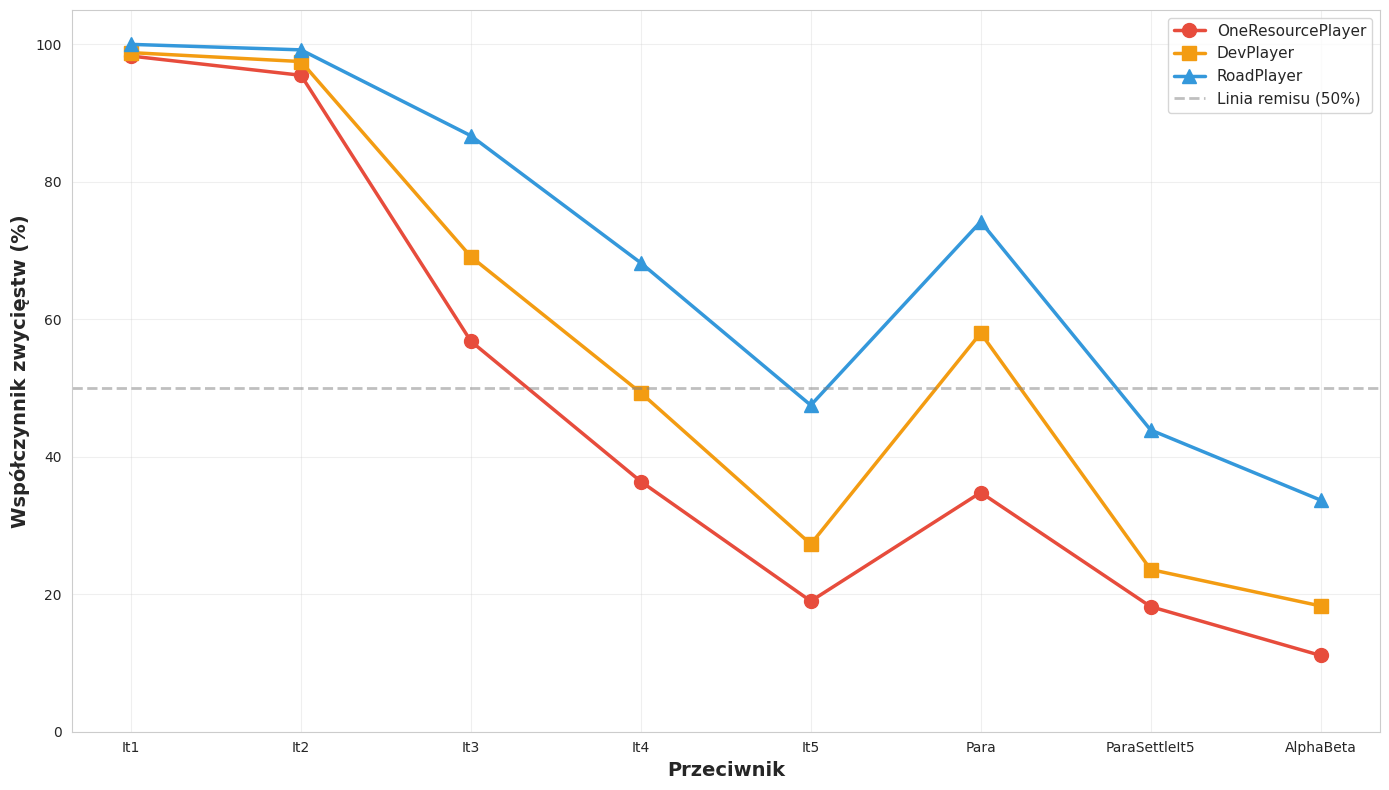

Generate this figure with matplotlib:
#!/usr/bin/env python3
"""
Skrypt do wizualizacji wyników Scenariusza 4: Porównanie wszystkich strategii wyspecjalizowanych.

Użycie:
    python utils/visualize_scenario4_all_specialized.py --output-dir docs/
"""

import argparse
from pathlib import Path
import matplotlib.pyplot as plt
import numpy as np
import seaborn as sns

# Konfiguracja stylu
sns.set_style("whitegrid")
plt.rcParams['figure.figsize'] = (14, 8)
plt.rcParams['font.size'] = 10

# Dane z eksperymentów - wszystkie 3 strategie wyspecjalizowane
DATA = {
    'OneResource': {
        'It1': 98.3, 'It2': 95.5, 'It3': 56.8, 'It4': 36.4, 'It5': 19.0,
        'Para': 34.8, 'ParaSettleIt5': 18.2, 'AlphaBeta': 11.1
    },
    'Dev': {
        'It1': 98.8, 'It2': 97.5, 'It3': 69.1, 'It4': 49.3, 'It5': 27.3,
        'Para': 58.0, 'ParaSettleIt5': 23.6, 'AlphaBeta': 18.3
    },
    'Road': {
        'It1': 100.0, 'It2': 99.2, 'It3': 86.7, 'It4': 68.2, 'It5': 47.5,
        'Para': 74.2, 'ParaSettleIt5': 43.9, 'AlphaBeta': 33.7
    }
}

# Kolejność przeciwników
OPPONENTS = ['It1', 'It2', 'It3', 'It4', 'It5', 'Para', 'ParaSettleIt5', 'AlphaBeta']


def plot_all_specialized_comparison(output_dir: Path):
    """Wykres porównujący wszystkie 3 strategie wyspecjalizowane"""
    fig, ax = plt.subplots(figsize=(14, 8))
    
    x = np.arange(len(OPPONENTS))
    width = 0.25
    
    # Wykresy słupkowe dla każdej strategii
    bars1 = ax.bar(x - width, [DATA['OneResource'][opp] for opp in OPPONENTS], 
                   width, label='OneResourcePlayer', color='#e74c3c', alpha=0.7, 
                   edgecolor='black', linewidth=1.5)
    bars2 = ax.bar(x, [DATA['Dev'][opp] for opp in OPPONENTS], 
                   width, label='DevPlayer', color='#f39c12', alpha=0.7, 
                   edgecolor='black', linewidth=1.5)
    bars3 = ax.bar(x + width, [DATA['Road'][opp] for opp in OPPONENTS], 
                   width, label='RoadPlayer', color='#3498db', alpha=0.7, 
                   edgecolor='black', linewidth=1.5)
    
    # Dodaj wartości na słupkach
    for bars in [bars1, bars2, bars3]:
        for bar in bars:
            height = bar.get_height()
            if height > 0:
                ax.text(bar.get_x() + bar.get_width()/2., height + 1,
                       f'{height:.1f}%', ha='center', va='bottom', fontweight='bold', fontsize=8)
    
    # Linia pokazująca granicę równości
    ax.axhline(y=50, color='gray', linestyle='--', linewidth=2, alpha=0.5, label='Granica równości (50%)')
    
    ax.set_xlabel('Przeciwnik', fontsize=14, fontweight='bold')
    ax.set_ylabel('Współczynnik zwycięstw (%)', fontsize=14, fontweight='bold')

    ax.set_xticks(x)
    ax.set_xticklabels(OPPONENTS)
    ax.set_ylim([0, 105])
    ax.grid(True, alpha=0.3, axis='y')
    ax.legend(loc='upper right', fontsize=11)
    
    plt.tight_layout()
    plt.savefig(output_dir / 'scenario4_all_slupki.png', dpi=300, bbox_inches='tight')
    plt.close()
    print(f"Zapisano: {output_dir / 'scenario4_all_slupki.png'}")


def plot_all_specialized_lines(output_dir: Path):
    """Wykres liniowy porównujący wszystkie 3 strategie"""
    fig, ax = plt.subplots(figsize=(14, 8))
    
    x = np.arange(len(OPPONENTS))
    
    # Linie dla każdej strategii
    line1 = ax.plot(x, [DATA['OneResource'][opp] for opp in OPPONENTS], 
                   'o-', linewidth=2.5, markersize=10, color='#e74c3c', label='OneResourcePlayer')
    line2 = ax.plot(x, [DATA['Dev'][opp] for opp in OPPONENTS], 
                   's-', linewidth=2.5, markersize=10, color='#f39c12', label='DevPlayer')
    line3 = ax.plot(x, [DATA['Road'][opp] for opp in OPPONENTS], 
                   '^-', linewidth=2.5, markersize=10, color='#3498db', label='RoadPlayer')
    
    # Dodaj wartości na punktach
    for i, opp in enumerate(OPPONENTS):
        ax.text(i, DATA['OneResource'][opp] + 2, f'{DATA["OneResource"][opp]:.1f}%', 
               ha='center', va='bottom', fontweight='bold', fontsize=8, color='#e74c3c')
        ax.text(i, DATA['Dev'][opp] + 2, f'{DATA["Dev"][opp]:.1f}%', 
               ha='center', va='bottom', fontweight='bold', fontsize=8, color='#f39c12')
        ax.text(i, DATA['Road'][opp] + 2, f'{DATA["Road"][opp]:.1f}%', 
               ha='center', va='bottom', fontweight='bold', fontsize=8, color='#3498db')
    
    # Linia pokazująca granicę równości
    ax.axhline(y=50.0, color='gray', linestyle='--', linewidth=2, 
               alpha=0.5, label='Linia remisu (50%)')
    
    # Linie pokazujące przepaści
    ax.axvline(x=2, color='red', linestyle='--', linewidth=2, alpha=0.5, label='Przepaść kompetencyjna')
    ax.axvline(x=3, color='orange', linestyle='--', linewidth=2, alpha=0.5, label='Punkt przełomowy')
    
    ax.set_xlabel('Przeciwnik', fontsize=14, fontweight='bold')
    ax.set_ylabel('Współczynnik zwycięstw (%)', fontsize=14, fontweight='bold')
    ax.set_title('Porównanie skuteczności strategii wyspecjalizowanych', 
                 fontsize=16, fontweight='bold')
    ax.set_xticks(x)
    ax.set_xticklabels(OPPONENTS)
    ax.set_ylim([0, 105])
    ax.grid(True, alpha=0.3)
    ax.legend(loc='upper right', fontsize=11)
    
    plt.tight_layout()
    plt.savefig(output_dir / 'scenario4_all_specialized_lines.png', dpi=300, bbox_inches='tight')
    plt.close()
    print(f"Zapisano: {output_dir / 'scenario4_all_specialized_lines.png'}")


def plot_effectiveness_ranking(output_dir: Path):
    """Wykres pokazujący ranking skuteczności strategii dla każdego przeciwnika"""
    fig, axes = plt.subplots(2, 4, figsize=(16, 8))
    fig.suptitle('Ranking skuteczności strategii wyspecjalizowanych dla każdego przeciwnika', 
                 fontsize=16, fontweight='bold')
    
    strategies = ['OneResource', 'Dev', 'Road']
    colors = {'OneResource': '#e74c3c', 'Dev': '#f39c12', 'Road': '#3498db'}
    labels = {'OneResource': 'OneResource', 'Dev': 'Dev', 'Road': 'Road'}
    
    for idx, opp in enumerate(OPPONENTS):
        row = idx // 4
        col = idx % 4
        ax = axes[row, col]
        
        # Posortuj strategie według win rate
        win_rates = [(DATA[strat][opp], strat) for strat in strategies]
        win_rates.sort(reverse=True)
        
        bars = ax.barh(range(len(win_rates)), [wr[0] for wr in win_rates],
                      color=[colors[wr[1]] for wr in win_rates], alpha=0.7,
                      edgecolor='black', linewidth=1.5)
        
        # Dodaj wartości
        for i, (bar, (wr, strat)) in enumerate(zip(bars, win_rates)):
            width = bar.get_width()
            ax.text(width + 1, bar.get_y() + bar.get_height()/2,
                   f'{wr:.1f}%', ha='left', va='center', fontweight='bold', fontsize=9)
        
        ax.set_yticks(range(len(win_rates)))
        ax.set_yticklabels([labels[wr[1]] for wr in win_rates])
        ax.set_xlabel('Win Rate (%)', fontsize=10, fontweight='bold')
        ax.set_title(f'vs {opp}', fontsize=12, fontweight='bold')
        ax.set_xlim([0, 105])
        ax.grid(True, alpha=0.3, axis='x')
        ax.axvline(x=50, color='gray', linestyle=':', linewidth=1, alpha=0.5)
    
    plt.tight_layout()
    plt.savefig(output_dir / 'scenario4_all_specialized_ranking.png', dpi=300, bbox_inches='tight')
    plt.close()
    print(f"Zapisano: {output_dir / 'scenario4_all_specialized_ranking.png'}")


def plot_competency_gap_comparison(output_dir: Path):
    """Wykres pokazujący przepaść kompetencyjną dla wszystkich strategii"""
    fig, ax = plt.subplots(figsize=(14, 8))
    
    x = np.arange(len(OPPONENTS))
    
    # Linie dla każdej strategii
    ax.plot(x, [DATA['OneResource'][opp] for opp in OPPONENTS], 
           'o-', linewidth=2.5, markersize=10, color='#e74c3c', label='OneResourcePlayer')
    ax.plot(x, [DATA['Dev'][opp] for opp in OPPONENTS], 
           's-', linewidth=2.5, markersize=10, color='#f39c12', label='DevPlayer')
    ax.plot(x, [DATA['Road'][opp] for opp in OPPONENTS], 
           '^-', linewidth=2.5, markersize=10, color='#3498db', label='RoadPlayer')
    
    # Linia pokazująca granicę równości
    ax.axhline(y=50.0, color='gray', linestyle='--', linewidth=2, 
               alpha=0.5, label='Linia remisu (50%)')
    
    ax.set_xlabel('Przeciwnik', fontsize=14, fontweight='bold')
    ax.set_ylabel('Współczynnik zwycięstw (%)', fontsize=14, fontweight='bold')

    ax.set_xticks(x)
    ax.set_xticklabels(OPPONENTS)
    ax.set_ylim([0, 105])
    ax.grid(True, alpha=0.3)
    ax.legend(loc='upper right', fontsize=11)
    
    plt.tight_layout()
    plt.savefig(output_dir / 'scenario4_all.png', dpi=300, bbox_inches='tight')
    plt.close()
    print(f"Zapisano: {output_dir / 'scenario4_all.png'}")


def main():
    parser = argparse.ArgumentParser(description='Wizualizacja wyników Scenariusza 4 - wszystkie strategie wyspecjalizowane')
    parser.add_argument('--output-dir', type=Path, default=Path('plots'),
                       help='Katalog wyjściowy dla wykresów')
    args = parser.parse_args()
    
    args.output_dir.mkdir(exist_ok=True)
    
    print("Generowanie wykresów Scenariusza 4 - wszystkie strategie wyspecjalizowane...")
    # plot_all_specialized_comparison(args.output_dir)
    # plot_all_specialized_lines(args.output_dir)
    # plot_effectiveness_ranking(args.output_dir)
    plot_competency_gap_comparison(args.output_dir)
    
    print(f"\nWszystkie wykresy zapisane w: {args.output_dir}")
    print("\nWygenerowane wykresy:")
    # print("  1. scenario4_all_slupki.png - Porównanie słupkowe")
    # print("  2. scenario4_all_specialized_lines.png - Porównanie liniowe")
    # print("  3. scenario4_all_specialized_ranking.png - Ranking dla każdego przeciwnika")
    print("  4. scenario4_all.png - Przepaść kompetencyjna dla wszystkich")


if __name__ == '__main__':
    main()
